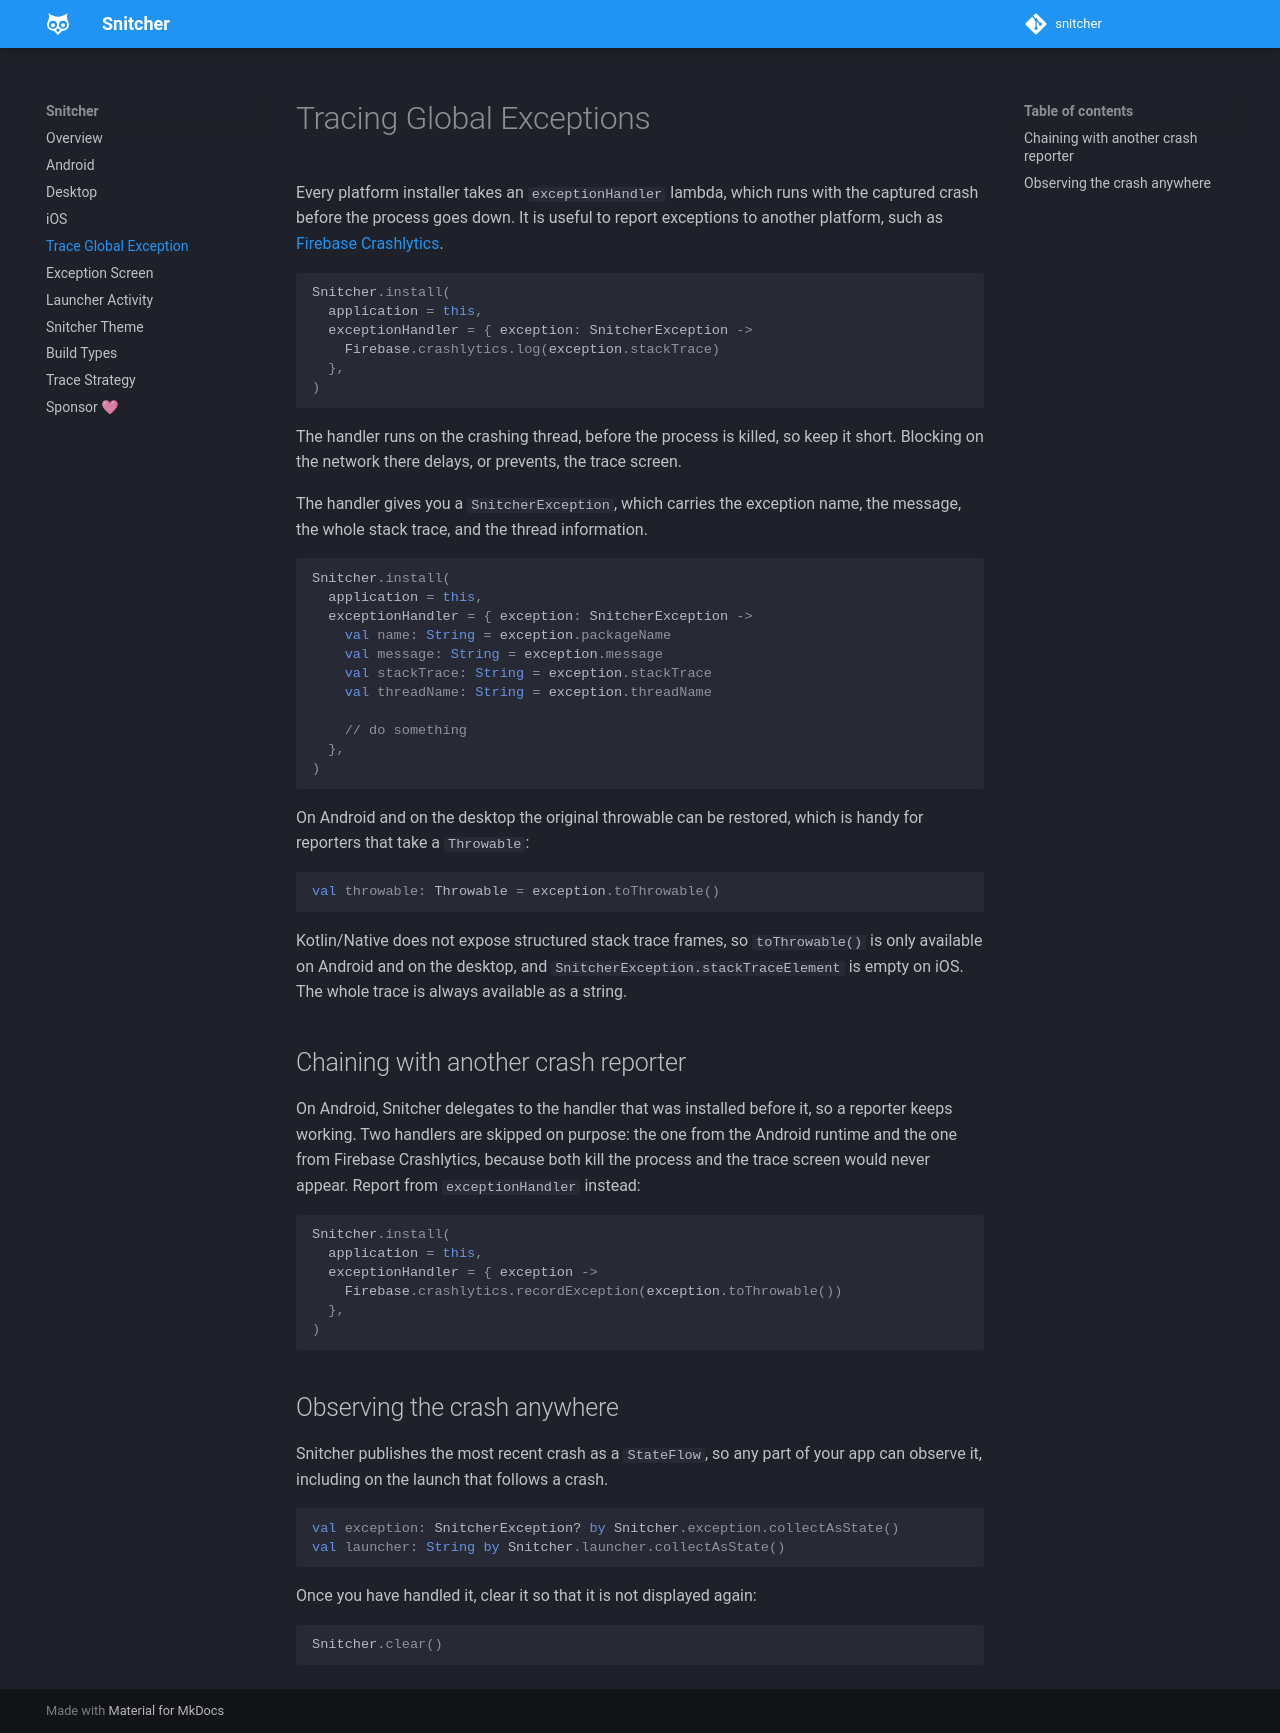

repository: skydoves/snitcher · page: trace-global-exception/index.html · generator: mkdocs

# Tracing Global Exceptions

Every platform installer takes an `exceptionHandler` lambda, which runs with the captured crash before the process goes down. It is useful to report exceptions to another platform, such as [Firebase Crashlytics](https://firebase.google.com/docs/crashlytics).

```kotlin
Snitcher.install(
  application = this,
  exceptionHandler = { exception: SnitcherException ->
    Firebase.crashlytics.log(exception.stackTrace)
  },
)
```

The handler runs on the crashing thread, before the process is killed, so keep it short. Blocking on the network there delays, or prevents, the trace screen.

The handler gives you a `SnitcherException`, which carries the exception name, the message, the whole stack trace, and the thread information.

```kotlin
Snitcher.install(
  application = this,
  exceptionHandler = { exception: SnitcherException ->
    val name: String = exception.packageName
    val message: String = exception.message
    val stackTrace: String = exception.stackTrace
    val threadName: String = exception.threadName

    // do something
  },
)
```

On Android and on the desktop the original throwable can be restored, which is handy for reporters that take a `Throwable`:

```kotlin
val throwable: Throwable = exception.toThrowable()
```

Kotlin/Native does not expose structured stack trace frames, so `toThrowable()` is only available on Android and on the desktop, and `SnitcherException.stackTraceElement` is empty on iOS. The whole trace is always available as a string.

## Chaining with another crash reporter

On Android, Snitcher delegates to the handler that was installed before it, so a reporter keeps working. Two handlers are skipped on purpose: the one from the Android runtime and the one from Firebase Crashlytics, because both kill the process and the trace screen would never appear. Report from `exceptionHandler` instead:

```kotlin
Snitcher.install(
  application = this,
  exceptionHandler = { exception ->
    Firebase.crashlytics.recordException(exception.toThrowable())
  },
)
```

## Observing the crash anywhere

Snitcher publishes the most recent crash as a `StateFlow`, so any part of your app can observe it, including on the launch that follows a crash.

```kotlin
val exception: SnitcherException? by Snitcher.exception.collectAsState()
val launcher: String by Snitcher.launcher.collectAsState()
```

Once you have handled it, clear it so that it is not displayed again:

```kotlin
Snitcher.clear()
```
